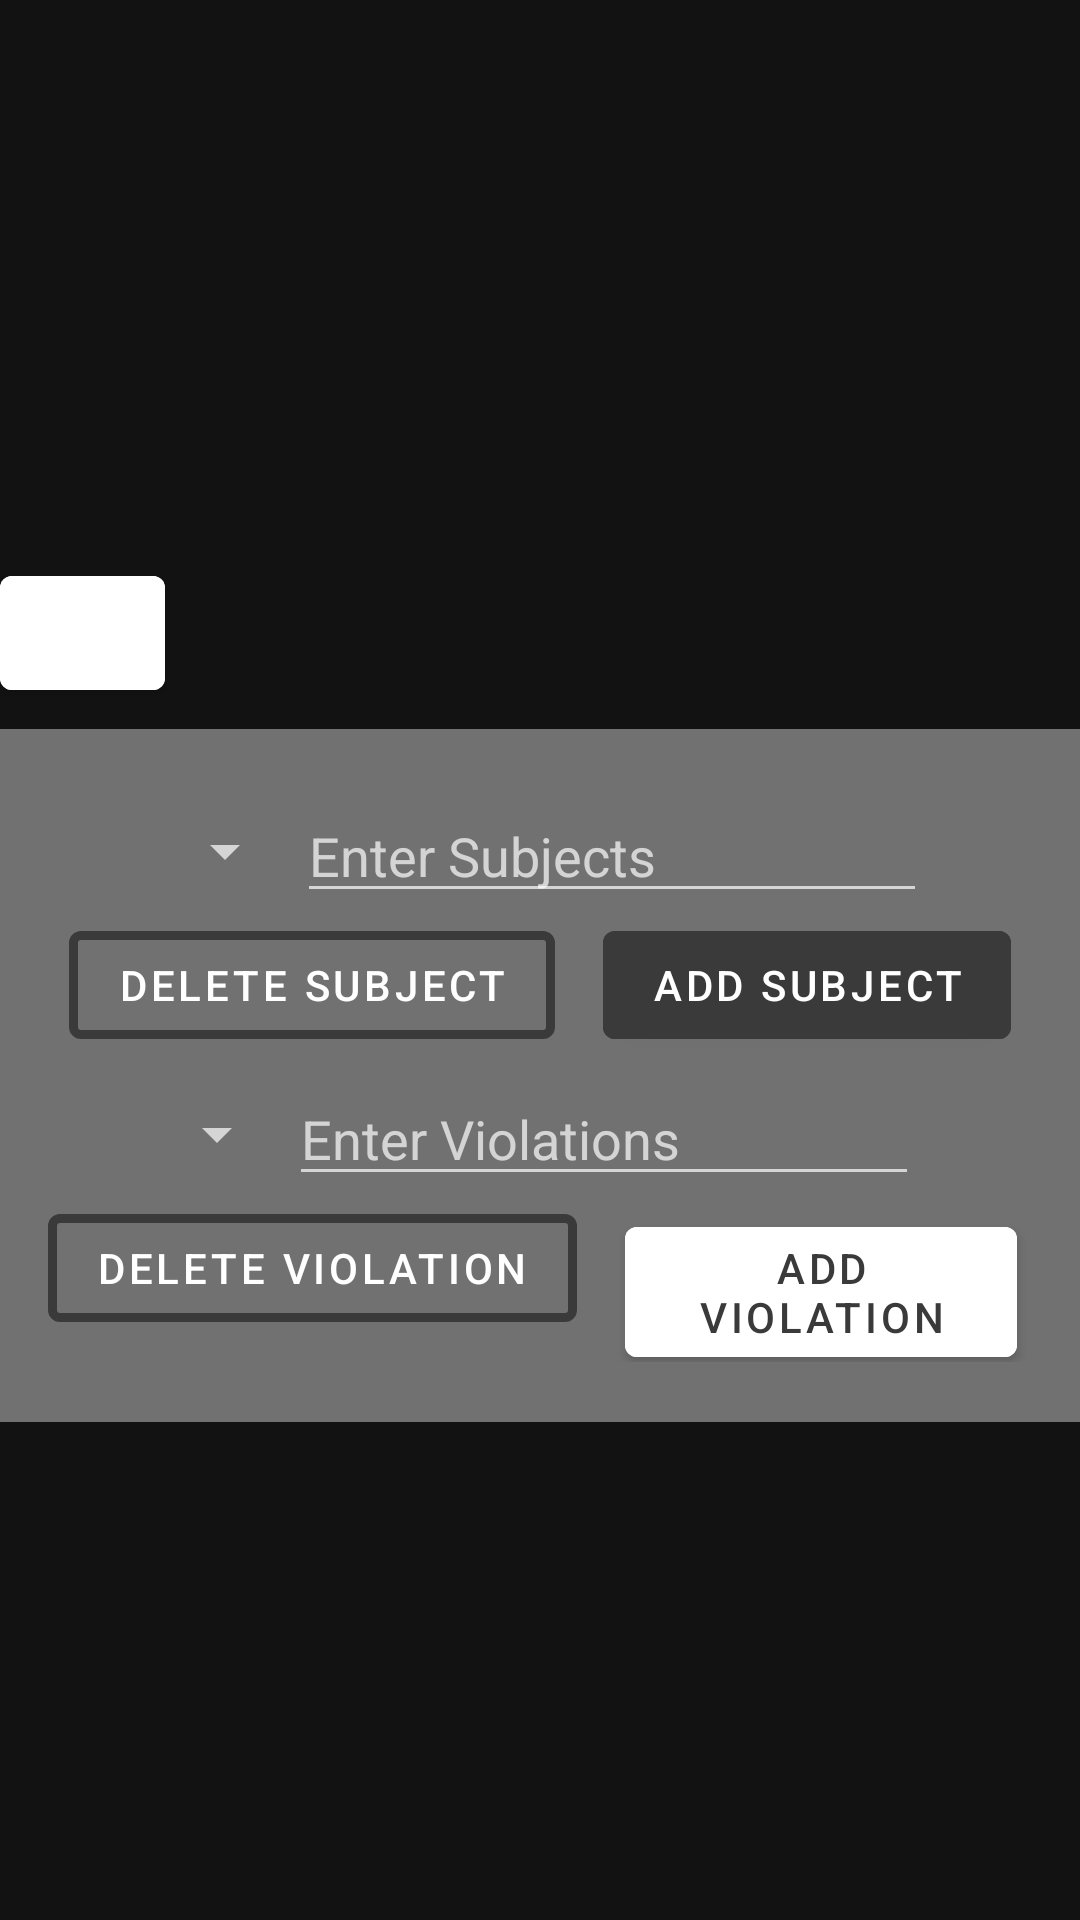

The Android layout XML behind this screen, and the referenced resources:
<!-- AndroidManifest.xml: application theme Theme.MaterialComponents.NoActionBar -->
<!-- res/layout/fragment_subject.xml -->
<?xml version="1.0" encoding="utf-8"?>
<FrameLayout xmlns:android="http://schemas.android.com/apk/res/android"
    xmlns:tools="http://schemas.android.com/tools"
    android:layout_width="match_parent"
    android:layout_height="match_parent"
    xmlns:app="http://schemas.android.com/apk/res-auto"
    tools:context=".Button.SubjectFragment"
    android:layout_marginBottom="300dp"
    >

    <RelativeLayout
        android:layout_width="match_parent"
        android:layout_height="match_parent"
        android:layout_centerVertical="true"
        android:gravity="center"
        >

        <com.google.android.material.button.MaterialButton
            android:id="@+id/btn_exit_subject"
            android:layout_width="55dp"
            android:layout_height="50dp"
            android:layout_above="@id/linear_layout_menu_whole"
            android:layout_marginTop="20dp"
            android:layout_marginBottom="7dp"
            android:backgroundTint="@color/white"
            android:textColor="@color/grey"


            app:icon="@drawable/ic_baseline_cancel_24" />

        <LinearLayout
            android:id="@+id/linear_layout_menu_whole"
            android:layout_width="wrap_content"
            android:layout_height="wrap_content"
            android:background="@color/grey3"
            android:orientation="vertical">


            <LinearLayout
                android:layout_width="match_parent"
                android:layout_height="wrap_content"
                android:layout_marginTop="20dp"
                android:gravity="center"
                android:orientation="vertical">


                <LinearLayout
                    android:layout_width="wrap_content"
                    android:layout_height="wrap_content"
                    android:orientation="horizontal">

                    <Spinner
                        android:id="@+id/spinner_subjects"
                        android:layout_width="wrap_content"
                        android:layout_height="match_parent" />

                    <EditText
                        android:id="@+id/edit_text_subject_add"
                        android:layout_width="wrap_content"
                        android:layout_height="wrap_content"
                        android:maxLength="20"
                        android:layout_weight="1"
                        android:ems="10"
                        android:hint="Enter Subjects" />
                </LinearLayout>


                <LinearLayout
                    android:layout_width="wrap_content"
                    android:layout_height="wrap_content"
                    android:orientation="horizontal">

                    <com.google.android.material.button.MaterialButton
                        android:id="@+id/btn_delete_subjects"
                        style="@style/Widget.MaterialComponents.Button.OutlinedButton"
                        android:layout_width="wrap_content"
                        android:layout_height="wrap_content"
                        android:layout_marginLeft="16dp"
                        android:layout_marginRight="16dp"
                        android:text="Delete Subject"
                        android:textColor="@color/white"
                        app:strokeColor="@color/grey"
                        app:strokeWidth="3dp" />

                    <com.google.android.material.button.MaterialButton
                        android:id="@+id/btn_add_subjects"
                        android:layout_width="wrap_content"
                        android:layout_height="wrap_content"
                        android:layout_marginRight="16dp"
                        android:backgroundTint="@color/grey"
                        android:text="Add Subject"
                        android:textColor="@color/white" />
                </LinearLayout>


            </LinearLayout>

            <LinearLayout
                android:layout_width="match_parent"
                android:layout_height="wrap_content"
                android:layout_marginTop="5dp"
                android:layout_marginEnd="5dp"
                android:layout_marginBottom="20dp"
                android:gravity="center"
                android:orientation="vertical">

                <LinearLayout
                    android:layout_width="wrap_content"
                    android:layout_height="wrap_content"
                    android:orientation="horizontal">

                    <Spinner
                        android:id="@+id/spinner_violations"
                        android:layout_width="wrap_content"
                        android:layout_height="match_parent" />

                    <EditText
                        android:id="@+id/edit_text_violation_add"
                        android:layout_width="wrap_content"
                        android:layout_height="wrap_content"
                        android:ems="10"
                        android:maxLength="20"
                        android:hint="Enter Violations" />
                </LinearLayout>

                <LinearLayout
                    android:layout_width="wrap_content"
                    android:layout_height="wrap_content"
                    android:orientation="horizontal">


                    <com.google.android.material.button.MaterialButton
                        android:id="@+id/btn_delete_violations"
                        style="@style/Widget.MaterialComponents.Button.OutlinedButton"
                        android:layout_width="wrap_content"
                        android:layout_height="wrap_content"
                        android:layout_marginLeft="16dp"
                        android:layout_marginRight="16dp"
                        android:text="Delete Violation"
                        android:textColor="@color/white"
                        app:strokeColor="@color/grey"
                        app:strokeWidth="3dp"

                        />

                    <com.google.android.material.button.MaterialButton
                        android:id="@+id/btn_add_violations"
                        android:layout_width="wrap_content"
                        android:layout_height="wrap_content"
                        android:layout_marginRight="16dp"
                        android:backgroundTint="@color/white"
                        android:text="Add Violation"
                        android:textColor="@color/grey"

                        />
                </LinearLayout>
            </LinearLayout>

        </LinearLayout>

    </RelativeLayout>

    </FrameLayout>
<!-- resources referenced by this layout -->
<resources>
  <color name="grey">#3A3A3A</color>
  <color name="grey3">#717171</color>
  <color name="white">#FFFFFFFF</color>
</resources>
